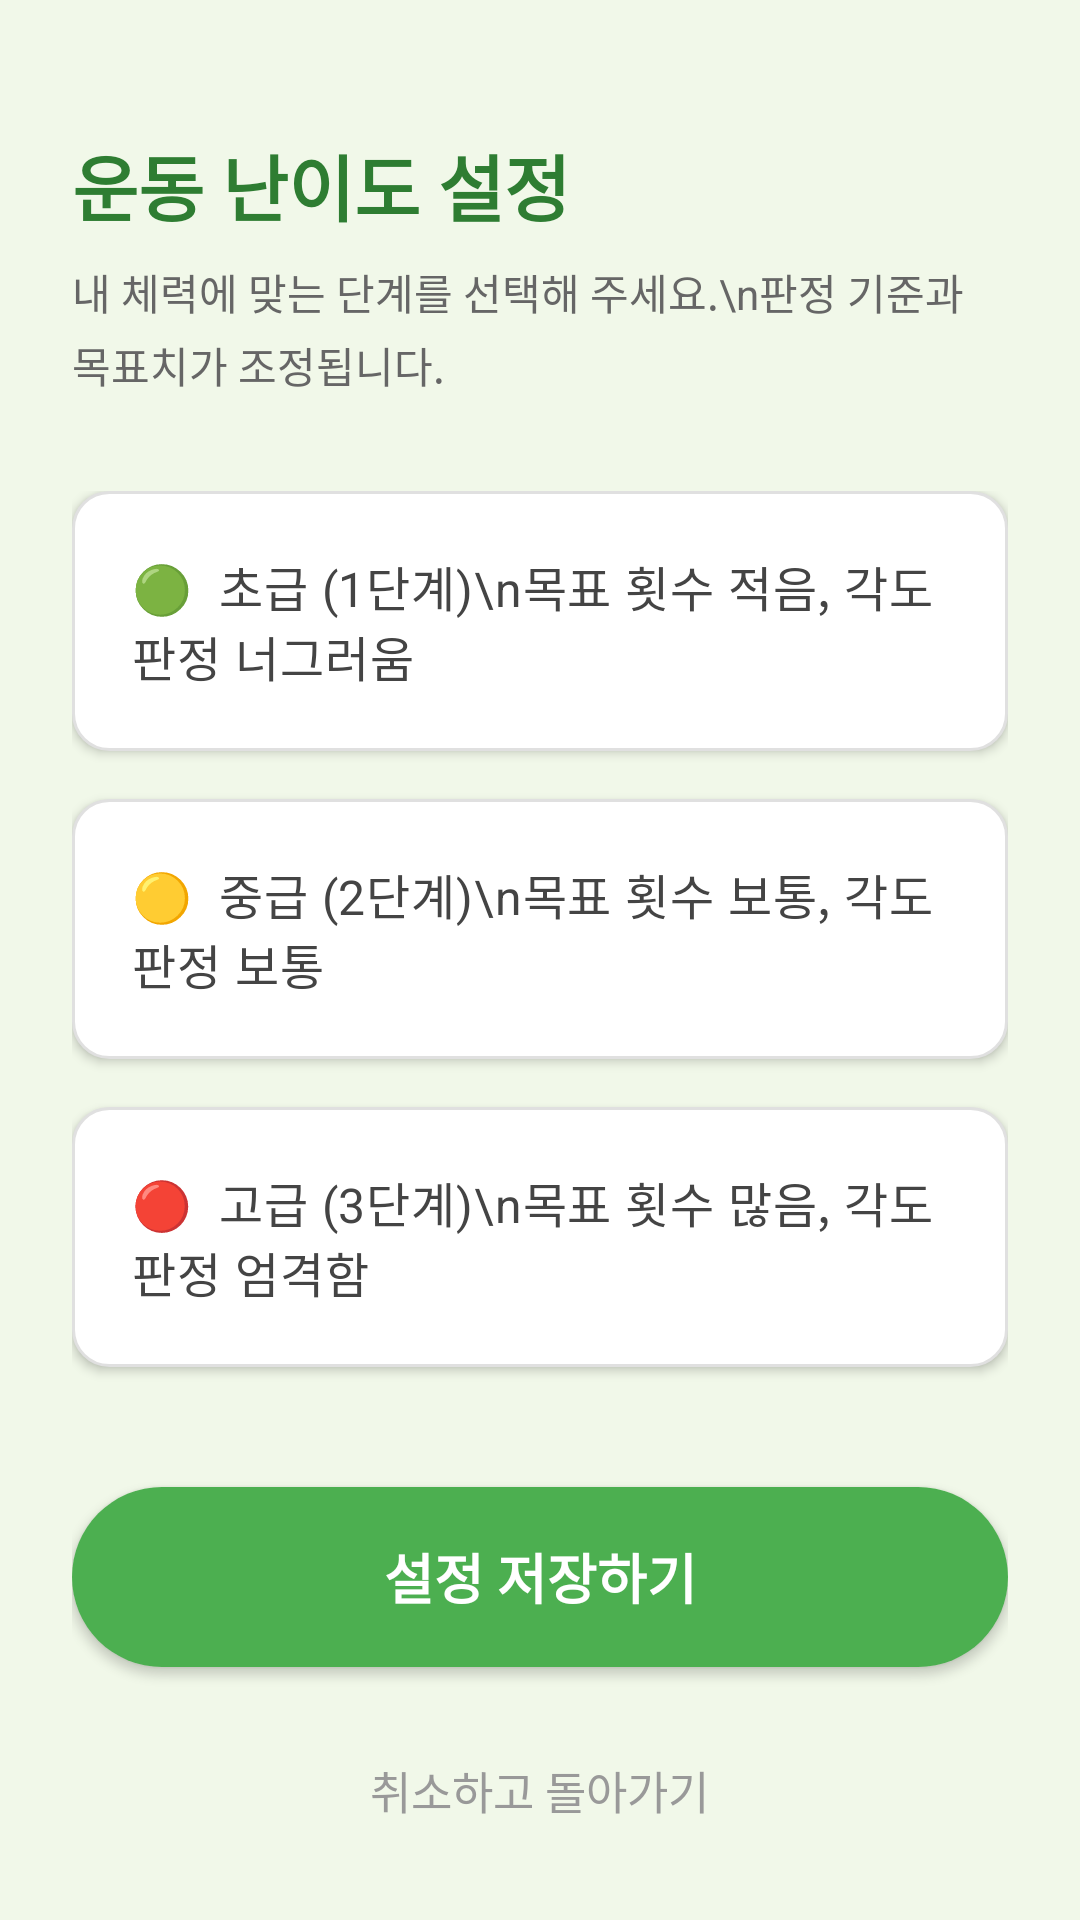

Write the Android layout XML for this screen, with the resource values it uses.
<!-- AndroidManifest.xml: application theme Theme.Exercise_App -->
<!-- res/layout/activity_difficulty.xml -->
<?xml version="1.0" encoding="utf-8"?>
<LinearLayout xmlns:android="http://schemas.android.com/apk/res/android"
    xmlns:app="http://schemas.android.com/apk/res-auto"
    android:layout_width="match_parent"
    android:layout_height="match_parent"
    android:orientation="vertical"
    android:background="#F1F8E9"
    android:padding="24dp">

    <TextView
        android:layout_width="wrap_content"
        android:layout_height="wrap_content"
        android:text="운동 난이도 설정"
        android:textSize="24sp"
        android:textStyle="bold"
        android:textColor="#2E7D32"
        android:layout_marginTop="20dp"
        android:layout_marginBottom="8dp"/>

    <TextView
        android:layout_width="wrap_content"
        android:layout_height="wrap_content"
        android:text="내 체력에 맞는 단계를 선택해 주세요.\n판정 기준과 목표치가 조정됩니다."
        android:textSize="14sp"
        android:lineSpacingExtra="4dp"
        android:textColor="#666666"
        android:layout_marginBottom="32dp"/>

    <RadioGroup
        android:id="@+id/rg_difficulty"
        android:layout_width="match_parent"
        android:layout_height="wrap_content">

        <RadioButton
            android:id="@+id/rb_level1"
            android:layout_width="match_parent"
            android:layout_height="wrap_content"
            android:button="@null"
            android:background="@drawable/bg_difficulty_item"
            android:text="🟢  초급 (1단계)\n목표 횟수 적음, 각도 판정 너그러움"
            android:textSize="16sp"
            android:textColor="#444444"
            android:padding="20dp"
            android:layout_marginBottom="16dp"
            android:elevation="2dp"
            android:buttonTint="#4CAF50"/>

        <RadioButton
            android:id="@+id/rb_level2"
            android:layout_width="match_parent"
            android:layout_height="wrap_content"
            android:button="@null"
            android:background="@drawable/bg_difficulty_item"
            android:text="🟡  중급 (2단계)\n목표 횟수 보통, 각도 판정 보통"
            android:textSize="16sp"
            android:textColor="#444444"
            android:padding="20dp"
            android:layout_marginBottom="16dp"
            android:elevation="2dp"
            android:buttonTint="#FFC107"/>

        <RadioButton
            android:id="@+id/rb_level3"
            android:layout_width="match_parent"
            android:layout_height="wrap_content"
            android:button="@null"
            android:background="@drawable/bg_difficulty_item"
            android:text="🔴  고급 (3단계)\n목표 횟수 많음, 각도 판정 엄격함"
            android:textSize="16sp"
            android:textColor="#444444"
            android:padding="20dp"
            android:layout_marginBottom="40dp"
            android:elevation="2dp"
            android:buttonTint="#F44336"/>
    </RadioGroup>

    <androidx.appcompat.widget.AppCompatButton
        android:id="@+id/btn_save_difficulty"
        android:layout_width="match_parent"
        android:layout_height="60dp"
        android:text="설정 저장하기"
        android:textSize="18sp"
        android:textColor="#FFFFFF"
        android:textStyle="bold"
        android:background="@drawable/circle_background"
        android:backgroundTint="#4CAF50"
        android:elevation="4dp"/>

    <TextView
        android:id="@+id/btn_cancel"
        android:layout_width="wrap_content"
        android:layout_height="wrap_content"
        android:layout_gravity="center"
        android:text="취소하고 돌아가기"
        android:textSize="15sp"
        android:textColor="#999999"
        android:layout_marginTop="20dp"
        android:padding="10dp"
        android:background="?attr/selectableItemBackground"/>

</LinearLayout>
<!-- resources referenced by this layout -->
<resources>
  <!-- drawable bg_difficulty_item (drawable) -->
  <?xml version="1.0" encoding="utf-8"?>
  <selector xmlns:android="http://schemas.android.com/apk/res/android">
      <item android:state_checked="true">
          <shape>
              <solid android:color="#FFFFFF" />
              <stroke android:width="2dp" android:color="#4CAF50" />
              <corners android:radius="12dp" />
          </shape>
      </item>
      <item>
          <shape>
              <solid android:color="#FFFFFF" />
              <stroke android:width="1dp" android:color="#E0E0E0" />
              <corners android:radius="12dp" />
          </shape>
      </item>
  </selector>
  <!-- drawable circle_background (drawable) -->
  <?xml version="1.0" encoding="utf-8"?>
  <shape xmlns:android="http://schemas.android.com/apk/res/android"
      android:shape="rectangle">
  
      <solid android:color="#F0F0F0" />
  
      <corners android:radius="100dp" />
  
  </shape>
  <style name="Theme.Exercise_App" parent="Base.Theme.Exercise_App" />
  <style name="Base.Theme.Exercise_App" parent="Theme.Material3.DayNight.NoActionBar">
          
          
      </style>
</resources>
